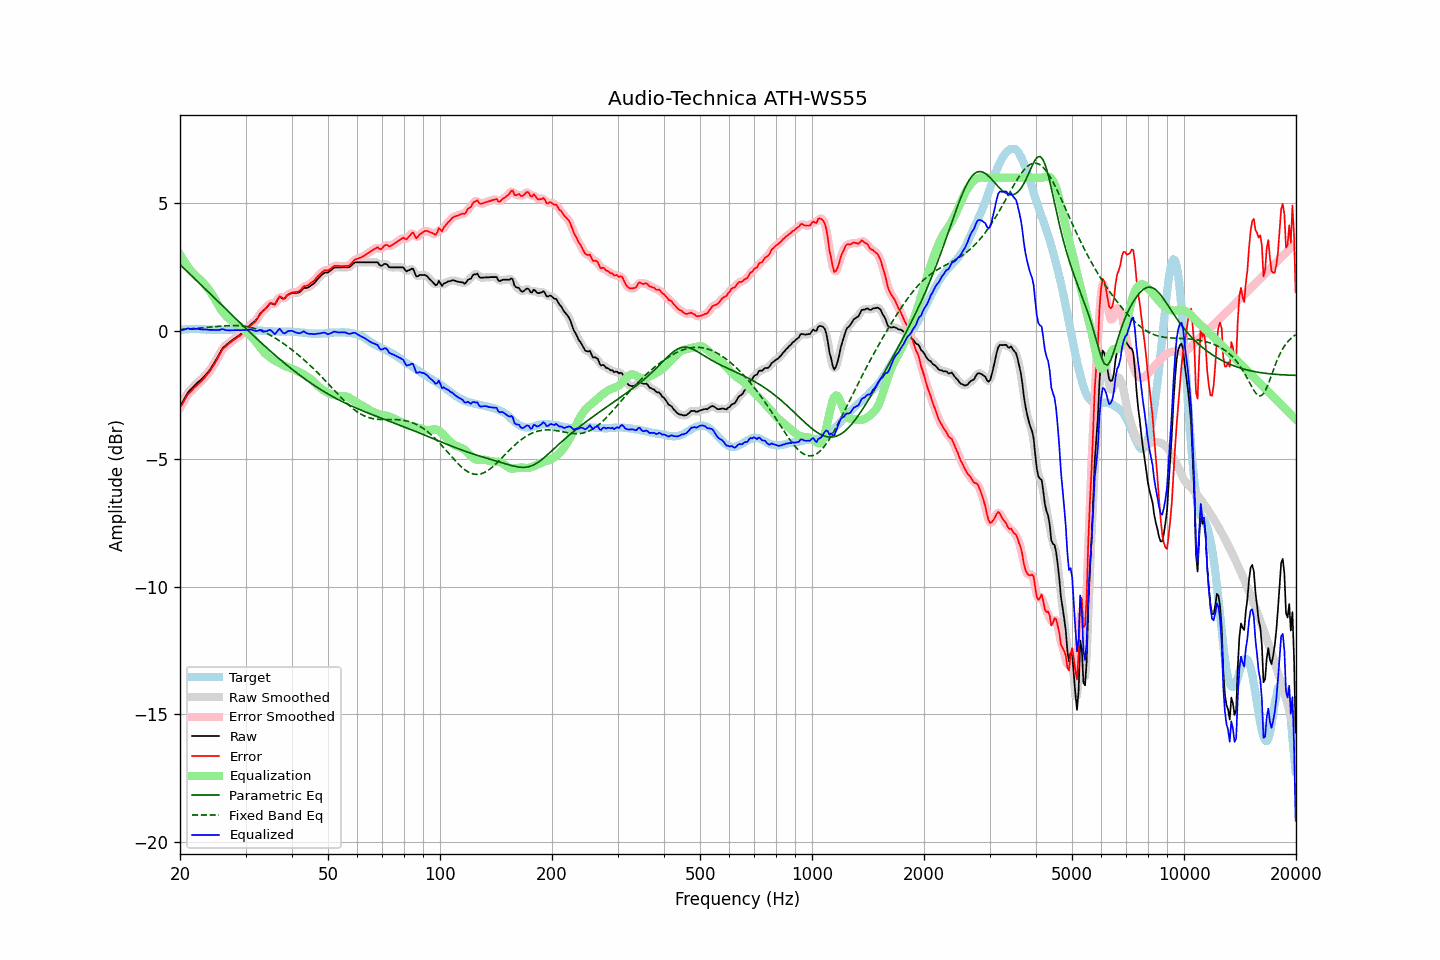

The data file committed next to this chart (first rows):
frequency, raw, error, smoothed, error_smoothed, equalization, parametric_eq, fixed_band_eq, equalized_raw, equalized_smoothed, target
20.00, -2.96, -3.00, -2.97, -3.01, 3.00, 2.60, 0.06, 0.04, 0.03, 0.04
20.20, -2.85, -2.90, -2.85, -2.90, 2.89, 2.54, 0.07, 0.04, 0.04, 0.05
20.40, -2.74, -2.80, -2.73, -2.79, 2.79, 2.48, 0.07, 0.05, 0.06, 0.06
20.61, -2.62, -2.68, -2.62, -2.68, 2.69, 2.42, 0.07, 0.06, 0.07, 0.06
20.81, -2.51, -2.58, -2.51, -2.58, 2.59, 2.36, 0.08, 0.08, 0.09, 0.07
21.02, -2.40, -2.47, -2.41, -2.48, 2.51, 2.30, 0.08, 0.10, 0.09, 0.07
21.23, -2.33, -2.41, -2.33, -2.41, 2.42, 2.24, 0.09, 0.09, 0.09, 0.08
21.44, -2.27, -2.35, -2.26, -2.34, 2.34, 2.18, 0.09, 0.07, 0.08, 0.08
21.66, -2.20, -2.28, -2.20, -2.28, 2.28, 2.12, 0.10, 0.07, 0.08, 0.08
21.87, -2.13, -2.21, -2.13, -2.22, 2.21, 2.06, 0.10, 0.08, 0.08, 0.08
22.09, -2.07, -2.16, -2.07, -2.15, 2.15, 2.00, 0.11, 0.08, 0.08, 0.09
22.31, -2.01, -2.10, -2.01, -2.10, 2.10, 1.94, 0.11, 0.09, 0.08, 0.09
22.54, -1.96, -2.04, -1.96, -2.04, 2.04, 1.87, 0.12, 0.08, 0.08, 0.08
22.76, -1.91, -1.98, -1.91, -1.98, 1.98, 1.81, 0.12, 0.07, 0.07, 0.07
22.99, -1.85, -1.92, -1.85, -1.91, 1.91, 1.75, 0.13, 0.06, 0.06, 0.07
23.22, -1.78, -1.85, -1.78, -1.84, 1.84, 1.69, 0.13, 0.06, 0.06, 0.07
23.45, -1.71, -1.77, -1.71, -1.77, 1.77, 1.63, 0.14, 0.06, 0.06, 0.06
23.69, -1.64, -1.70, -1.64, -1.70, 1.70, 1.57, 0.15, 0.06, 0.05, 0.05
23.92, -1.57, -1.62, -1.56, -1.62, 1.62, 1.51, 0.15, 0.05, 0.05, 0.05
24.16, -1.48, -1.53, -1.48, -1.53, 1.53, 1.45, 0.16, 0.05, 0.05, 0.05
24.40, -1.38, -1.43, -1.38, -1.44, 1.43, 1.38, 0.16, 0.05, 0.05, 0.05
24.65, -1.28, -1.33, -1.28, -1.34, 1.32, 1.32, 0.17, 0.04, 0.04, 0.05
24.89, -1.18, -1.23, -1.18, -1.23, 1.22, 1.26, 0.17, 0.04, 0.04, 0.05
25.14, -1.07, -1.12, -1.07, -1.12, 1.11, 1.20, 0.18, 0.04, 0.03, 0.05
25.39, -0.96, -1.00, -0.95, -1.00, 1.00, 1.14, 0.19, 0.04, 0.04, 0.04
25.65, -0.84, -0.88, -0.84, -0.88, 0.89, 1.08, 0.19, 0.05, 0.06, 0.04
25.91, -0.72, -0.76, -0.73, -0.77, 0.80, 1.01, 0.20, 0.07, 0.06, 0.04
26.16, -0.64, -0.68, -0.65, -0.69, 0.71, 0.95, 0.20, 0.07, 0.06, 0.04
26.43, -0.59, -0.63, -0.58, -0.62, 0.63, 0.89, 0.20, 0.04, 0.05, 0.04
26.69, -0.53, -0.57, -0.53, -0.57, 0.57, 0.83, 0.21, 0.04, 0.03, 0.04
26.96, -0.48, -0.52, -0.48, -0.52, 0.51, 0.77, 0.21, 0.03, 0.03, 0.04
27.23, -0.43, -0.47, -0.43, -0.47, 0.46, 0.71, 0.21, 0.03, 0.03, 0.04
27.50, -0.38, -0.42, -0.38, -0.42, 0.41, 0.65, 0.21, 0.03, 0.03, 0.03
27.77, -0.34, -0.37, -0.34, -0.37, 0.37, 0.58, 0.21, 0.03, 0.03, 0.03
28.05, -0.29, -0.32, -0.29, -0.32, 0.33, 0.52, 0.21, 0.04, 0.03, 0.03
28.33, -0.25, -0.28, -0.25, -0.28, 0.28, 0.46, 0.21, 0.03, 0.03, 0.03
28.62, -0.20, -0.23, -0.20, -0.24, 0.24, 0.40, 0.21, 0.04, 0.03, 0.03
28.90, -0.16, -0.20, -0.16, -0.19, 0.19, 0.34, 0.21, 0.03, 0.03, 0.04
29.19, -0.11, -0.15, -0.11, -0.15, 0.14, 0.28, 0.20, 0.03, 0.04, 0.04
29.48, -0.05, -0.09, -0.06, -0.10, 0.09, 0.22, 0.20, 0.04, 0.04, 0.04
29.78, -0.00, -0.05, 0.00, -0.04, 0.04, 0.16, 0.19, 0.04, 0.04, 0.05
30.08, 0.06, 0.01, 0.06, 0.01, -0.02, 0.10, 0.18, 0.04, 0.04, 0.05
30.38, 0.12, 0.07, 0.12, 0.08, -0.07, 0.04, 0.17, 0.04, 0.05, 0.04
30.68, 0.19, 0.15, 0.19, 0.15, -0.13, -0.02, 0.15, 0.06, 0.06, 0.04
30.99, 0.26, 0.22, 0.25, 0.21, -0.20, -0.08, 0.14, 0.06, 0.06, 0.04
31.30, 0.31, 0.27, 0.31, 0.27, -0.26, -0.14, 0.12, 0.05, 0.04, 0.04
31.61, 0.36, 0.32, 0.36, 0.32, -0.34, -0.20, 0.11, 0.02, 0.02, 0.04
31.93, 0.41, 0.37, 0.42, 0.38, -0.41, -0.26, 0.09, -0.00, 0.01, 0.04
32.24, 0.49, 0.46, 0.50, 0.47, -0.48, -0.31, 0.07, 0.01, 0.01, 0.03
32.57, 0.59, 0.56, 0.59, 0.56, -0.56, -0.37, 0.04, 0.03, 0.03, 0.02
32.89, 0.69, 0.67, 0.68, 0.66, -0.65, -0.43, 0.02, 0.04, 0.03, 0.02
33.22, 0.76, 0.75, 0.75, 0.74, -0.73, -0.49, -0.01, 0.03, 0.02, 0.01
33.55, 0.81, 0.80, 0.81, 0.81, -0.81, -0.55, -0.03, 0.00, 0.00, 0.01
33.89, 0.86, 0.86, 0.87, 0.87, -0.88, -0.60, -0.06, -0.02, -0.01, -0.00
34.23, 0.93, 0.93, 0.94, 0.94, -0.93, -0.66, -0.09, -0.00, 0.01, -0.00
34.57, 1.01, 1.02, 1.01, 1.02, -0.98, -0.72, -0.13, 0.03, 0.03, -0.01
34.92, 1.08, 1.09, 1.06, 1.07, -1.03, -0.77, -0.16, 0.05, 0.03, -0.01
35.27, 1.08, 1.09, 1.06, 1.08, -1.07, -0.83, -0.19, 0.00, -0.01, -0.01
35.62, 1.06, 1.07, 1.06, 1.07, -1.12, -0.88, -0.23, -0.06, -0.06, -0.01
35.97, 1.03, 1.05, 1.07, 1.09, -1.16, -0.94, -0.27, -0.13, -0.08, -0.02
... 635 more rows
